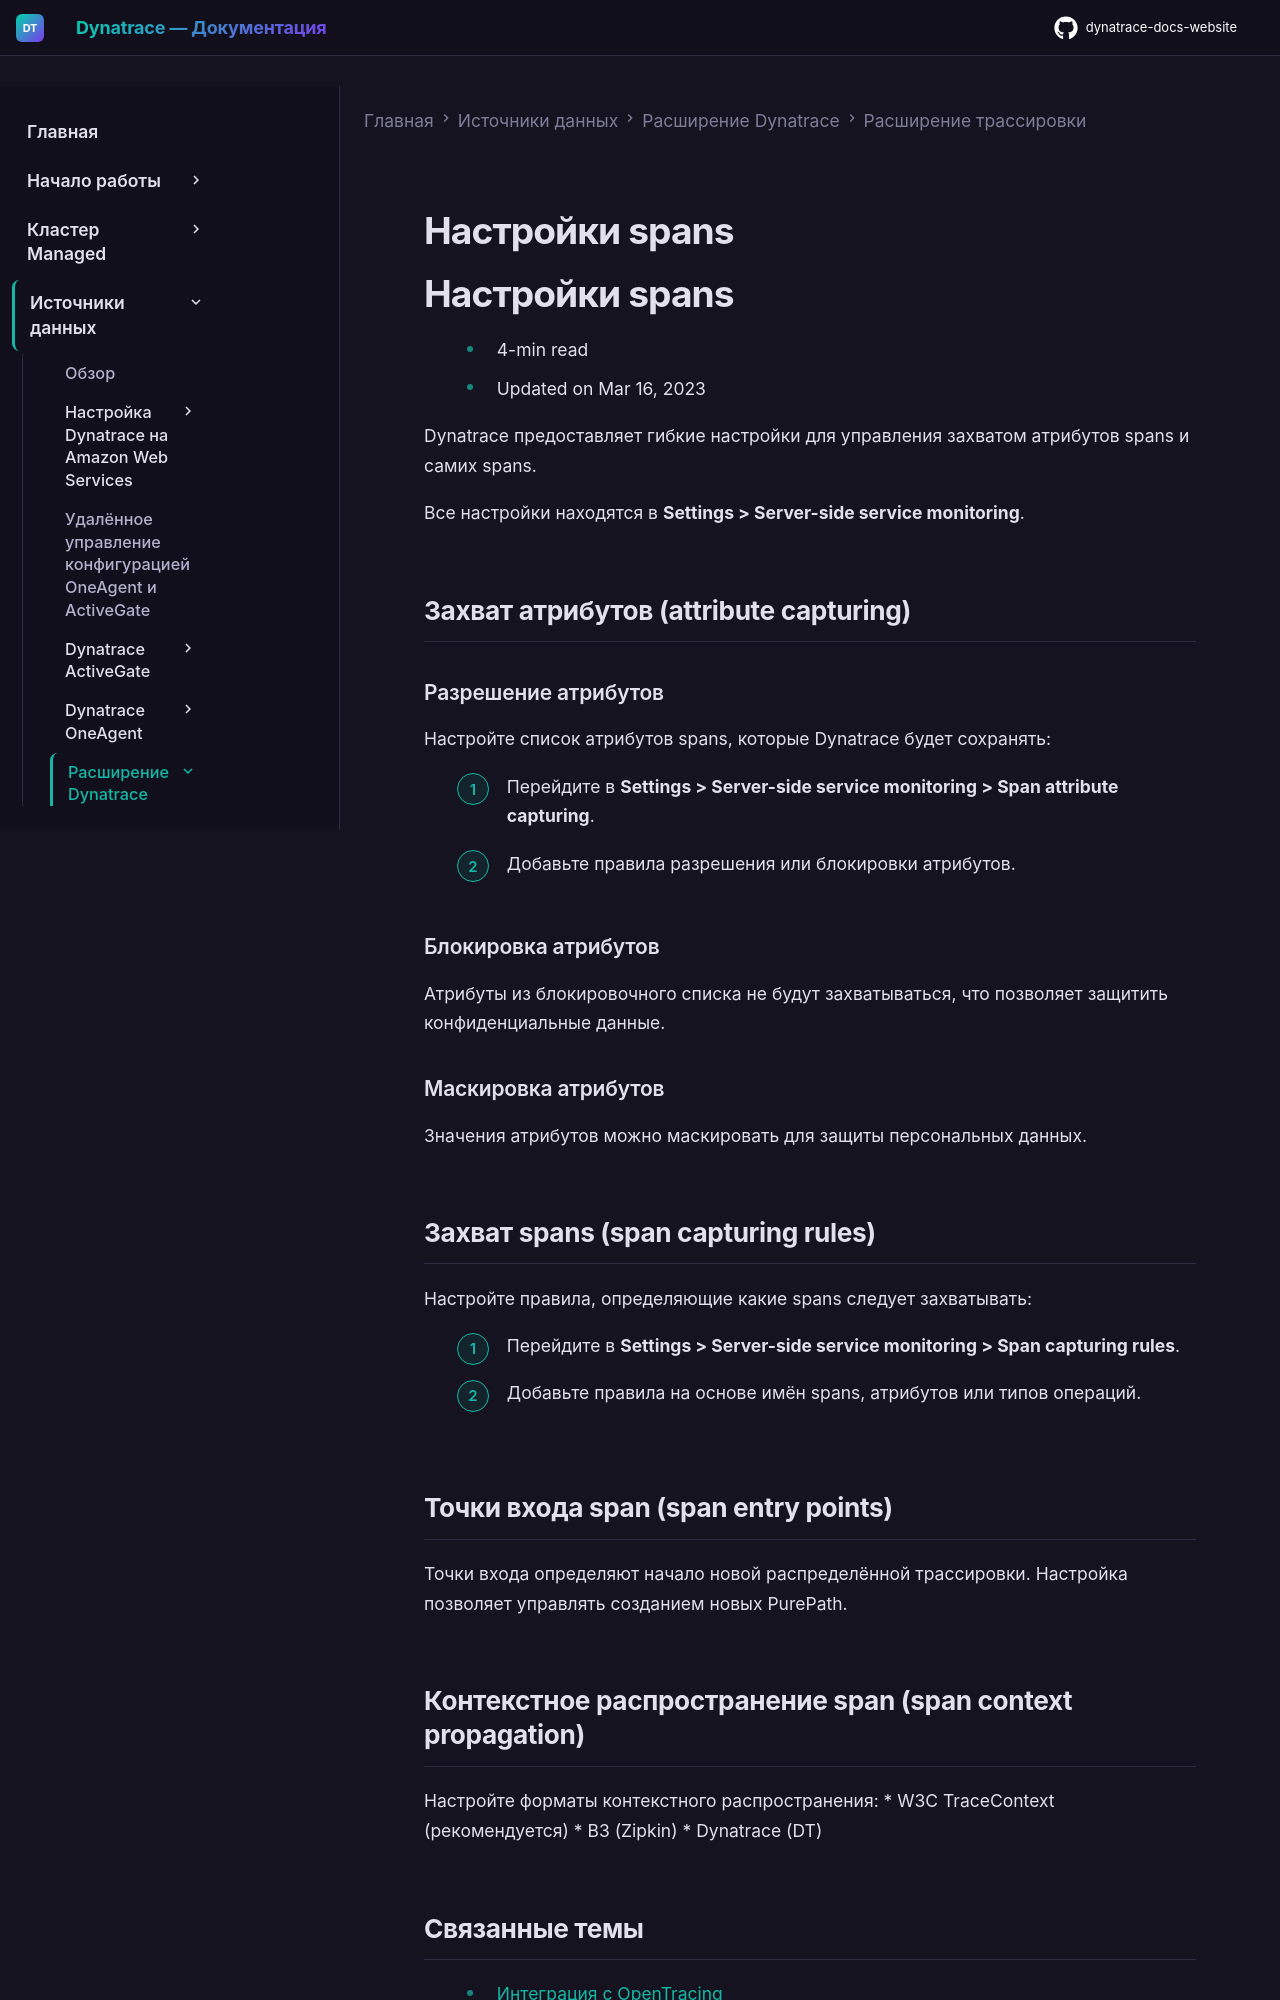

repository: Yerkebulan-Ardabayev/dynatrace-docs-website · page: managed-ru/ingest-from/extend-dynatrace/extend-tracing/span-settings/index.html · generator: mkdocs

---
title: Настройки spans
source: https://docs.dynatrace.com/managed/ingest-from/extend-dynatrace/extend-tracing/span-settings
scraped: 2026-05-12T11:37:59.140301
---

# Настройки spans

# Настройки spans

* 4-min read
* Updated on Mar 16, 2023

Dynatrace предоставляет гибкие настройки для управления захватом атрибутов spans и самих spans.

Все настройки находятся в **Settings > Server-side service monitoring**.

## Захват атрибутов (attribute capturing)

### Разрешение атрибутов

Настройте список атрибутов spans, которые Dynatrace будет сохранять:

1. Перейдите в **Settings > Server-side service monitoring > Span attribute capturing**.
2. Добавьте правила разрешения или блокировки атрибутов.

### Блокировка атрибутов

Атрибуты из блокировочного списка не будут захватываться, что позволяет защитить конфиденциальные данные.

### Маскировка атрибутов

Значения атрибутов можно маскировать для защиты персональных данных.

## Захват spans (span capturing rules)

Настройте правила, определяющие какие spans следует захватывать:

1. Перейдите в **Settings > Server-side service monitoring > Span capturing rules**.
2. Добавьте правила на основе имён spans, атрибутов или типов операций.

## Точки входа span (span entry points)

Точки входа определяют начало новой распределённой трассировки. Настройка позволяет управлять созданием новых PurePath.

## Контекстное распространение span (span context propagation)

Настройте форматы контекстного распространения:
* W3C TraceContext (рекомендуется)
* B3 (Zipkin)
* Dynatrace (DT)
